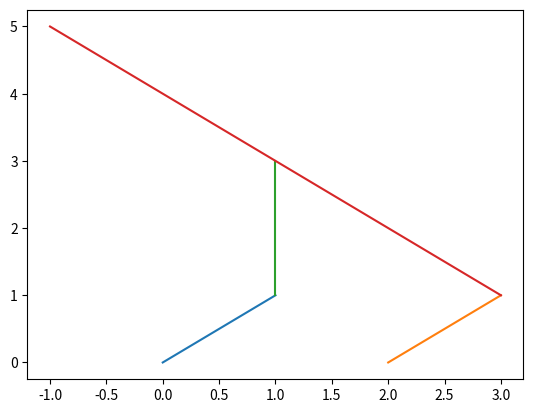

Here is the Python script that generated this plot:
from math import cos, sin, atan, sqrt, pi, atan2
from matplotlib import pyplot as plt
from matplotlib.animation import FuncAnimation  
import numpy as np

# test case 1
#  ________
#     |    | 
#   __|    |

# test case 2
#  \
#   \ 
#   |\
#   | \
#   |  \
#  _| __\

# select 1 or 2 for test case, otherwise, manually define values
configuration=4


def loadconfig(selection):
    if selection==1:
        L1=1
        L2=2
        R1=2
        R2=2
        b=3
        E=1
        # theta1=0
        # theta2=90
    if selection==2:
        L1=1
        L2=3
        R1=2
        R2=sqrt(18)
        b=2
        E=sqrt(2)
        # theta1=0
        # theta2=0
    if selection ==3:
        L1=1
        L2=3
        R1=2
        R2=sqrt(18)
        b=2
        E=sqrt(2)
        # theta1=45
        # theta2=0
    if selection ==4:
        L1=sqrt(2)
        L2=2
        R1=sqrt(2)
        R2=sqrt(8)
        b=2
        E=sqrt(8)
        # theta1=45
        # theta2=45


    return L1,L2,R1,R2,b,E

L1,L2,R1,R2,b,E=loadconfig(configuration)
# L1=
# L2=
# R1=
# R2=
# b=
# E=
# theta1=
# theta2=

def calc_FK(theta1, theta2, L1, L2, R1, R2, E, b):
    # takes in robot parameters and joint angles (in degrees), 
    # returns links start and end locations for plotting purposes

    theta1=theta1*pi/180
    theta2=theta2*pi/180
    A=1/L2**2*(2*b*R2 + 2*R1*R2*cos(theta2) - 2*L1*R2*cos(theta1))
    B=1/L2**2*(2*R1*R2*sin(theta2) - 2*L1*R2*sin(theta1))
    C=1/L2**2*(L1**2 + R1**2 + R2**2 + b**2 + 2*b*R1*cos(theta2) - 2*b*L1*cos(theta1) - 2*L1*R1*cos(theta2-theta1))-1

    theta4a=2*atan2( (-B+sqrt(B**2-(C-A)*(A+C))) , (C-A) ) # first solution to quadratic eqn
    theta4b=2*atan2( (-B-sqrt(B**2-(C-A)*(A+C))) , (C-A) ) # second solution to quadratic eqn
    theta4c=2*pi+2*atan2( (-B+sqrt(B**2-(C-A)*(A+C))) , (C-A) ) 
    theta4d=2*pi+2*atan2( (-B-sqrt(B**2-(C-A)*(A+C))) , (C-A) ) # this one is correct! not sure why this is the one that works, but it is

    theta4=theta4d
    xee= b + R1*cos(theta2) + R2*cos(theta4) + E*cos(theta4)
    yee= R1*sin(theta2) + R2*sin(theta4) + E*sin(theta4)


    x1=0
    x2=b
    x3=L1*cos(theta1)
    x4=b+R1*cos(theta2)
    x5=b+R1*cos(theta2)+R2*cos(theta4)
    y1=0
    y2=0
    y3=L1*sin(theta1)
    y4=R1*sin(theta2)
    y5=R1*sin(theta2)+R2*sin(theta4)

    link1x=np.array([x1, x3])
    link1y=np.array([y1, y3])
    link2x=np.array([x2, x4])
    link2y=np.array([y2, y4])
    link3x=np.array([x3, x5])
    link3y=np.array([y3, y5])
    link4x=np.array([x4, xee])
    link4y=np.array([y4, yee])
    # links=np.matrix([[link1x, link1y], 
    #                  [link2x, link2y], 
    #                  [link3x, link3y], 
    #                  [link4x, link4y]
    #                  ])
    return link1x, link1y, link2x, link2y, link3x, link3y, link4x, link4y

# first theta1 moves from 0 to 90, then theta2 moves from 0 to 90
theta1=45
theta2=45

# initialize the links and lines
link1x, link1y, link2x, link2y, link3x, link3y, link4x, link4y=calc_FK(theta1, theta2, L1, L2, R1, R2, E, b)
link1=plt.plot(link1x, link1y)
link2=plt.plot(link2x, link2y)
link3=plt.plot(link3x, link3y)
link4=plt.plot(link4x, link4y)

plt.show()